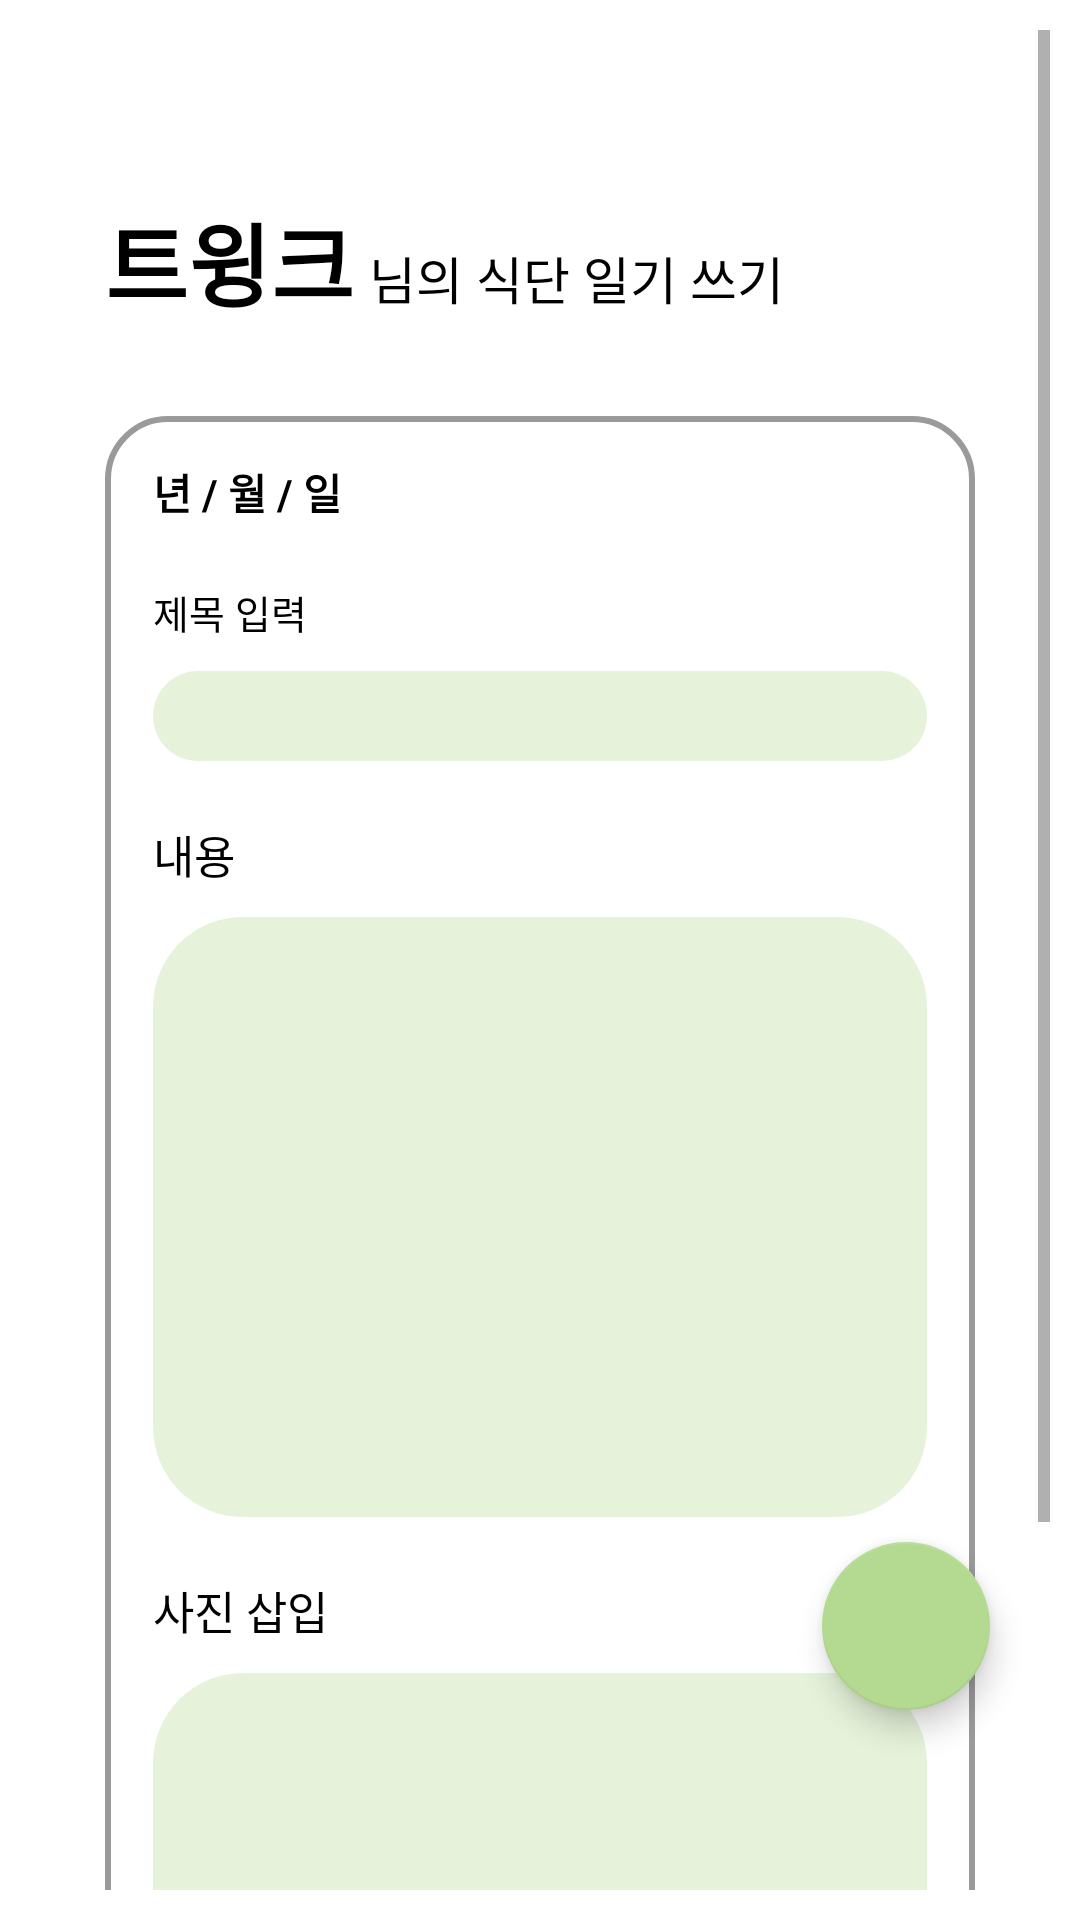

Android layout source for this screen:
<!-- AndroidManifest.xml: application theme Theme.BreakfastForce -->
<!-- res/layout/activity_fragment1_diary.xml -->
<?xml version="1.0" encoding="utf-8"?>
<androidx.coordinatorlayout.widget.CoordinatorLayout xmlns:android="http://schemas.android.com/apk/res/android"
    xmlns:app="http://schemas.android.com/apk/res-auto"
    xmlns:tools="http://schemas.android.com/tools"
    android:layout_width="match_parent"
    android:layout_height="match_parent">

    <ScrollView xmlns:android="http://schemas.android.com/apk/res/android"
        xmlns:tools="http://schemas.android.com/tools"
        android:layout_width="match_parent"
        android:layout_height="match_parent"
        xmlns:app="http://schemas.android.com/apk/res-auto"
        android:orientation="vertical"
        android:padding="10dp"
        android:background="@android:color/white"
        tools:context=".Fragment1DiaryActivity">

        <LinearLayout
            android:id="@+id/main"
            android:padding="15dp"
            android:orientation="vertical"
            android:layout_width="match_parent"
            android:layout_height="match_parent">

            <ImageButton
                android:id="@+id/btn_back"
                android:layout_width="wrap_content"
                android:layout_height="wrap_content"
                android:src="@drawable/arrow_left"
                android:layout_marginLeft="10dp"
                android:layout_marginTop="10dp"
                android:background="#00000000" />

            <LinearLayout
                android:layout_marginLeft="10dp"
                android:layout_marginTop="30dp"
                android:layout_marginBottom="20dp"
                android:layout_width="match_parent"
                android:layout_height="wrap_content"
                android:orientation="horizontal">

                <TextView
                    android:layout_width="wrap_content"
                    android:layout_height="wrap_content"
                    android:text="트윙크"
                    android:textSize="30dp"
                    android:textStyle="bold"
                    android:textColor="@color/black"
                    android:id="@+id/userName"/>

                <TextView
                    android:layout_width="wrap_content"
                    android:layout_height="wrap_content"
                    android:text="님의 식단 일기 쓰기"
                    android:layout_marginLeft="5dp"
                    android:textSize="17dp"
                    android:textColor="@color/black"/>

            </LinearLayout>

            <LinearLayout
                android:paddingTop="15dp"
                android:paddingBottom="15dp"
                android:paddingLeft="16dp"
                android:paddingRight="16dp"
                android:background="@drawable/opacity"
                android:layout_width="match_parent"
                android:layout_height="wrap_content"
                android:orientation="vertical"
                android:gravity="center"
                android:layout_margin="10dp">

                <TextView
                    android:id="@+id/dialog_id"
                    android:layout_width="match_parent"
                    android:layout_height="wrap_content"
                    android:text="년 / 월 / 일"
                    android:textStyle="bold"
                    android:layout_marginBottom="10dp"/>

                <TextView
                    android:layout_width="match_parent"
                    android:layout_height="wrap_content"
                    android:text="제목 입력"
                    android:layout_marginTop="10dp"
                    android:textColor="@color/black"
                    android:textSize="13dp"
                    android:id="@+id/title"/>

                <EditText
                    android:layout_width="match_parent"
                    android:layout_height="30dp"
                    android:padding="8dp"
                    android:text=""
                    android:gravity="center_vertical"
                    android:layout_marginTop="10dp"
                    android:textColor="@color/black"
                    android:textSize="11dp"
                    android:background="@drawable/round_btn"
                    android:backgroundTint="#E6F3DA"
                    android:id="@+id/edtTitle"
                    android:layout_gravity="top"/>

                <TextView
                    android:layout_width="match_parent"
                    android:layout_height="wrap_content"
                    android:text="내용"
                    android:layout_marginTop="20dp"
                    android:textColor="@color/black"
                    android:textSize="15dp"
                    android:id="@+id/cotent"/>

                <EditText
                    android:layout_width="match_parent"
                    android:layout_height="200dp"
                    android:padding="8dp"
                    android:text=""
                    android:gravity="top"
                    android:layout_marginTop="10dp"
                    android:textColor="@color/black"
                    android:textSize="11dp"
                    android:background="@drawable/round_btn"
                    android:backgroundTint="#E6F3DA"
                    android:lines="30"
                    android:id="@+id/edtContent"/>

                <TextView
                    android:layout_width="match_parent"
                    android:layout_height="wrap_content"
                    android:text="사진 삽입"
                    android:layout_marginTop="20dp"
                    android:textColor="@color/black"
                    android:textSize="15dp"
                    android:id="@+id/photo"/>

                <EditText
                    android:layout_width="match_parent"
                    android:layout_height="200dp"
                    android:padding="8dp"
                    android:text=""
                    android:gravity="center_vertical"
                    android:layout_marginTop="10dp"
                    android:textColor="@color/black"
                    android:textSize="11dp"
                    android:backgroundTint="#E6F3DA"
                    android:background="@drawable/round_btn"
                    android:id="@+id/photo1" />

            </LinearLayout>
            </LinearLayout>

    </ScrollView>

    <com.google.android.material.floatingactionbutton.FloatingActionButton
        android:layout_width="wrap_content"
        android:layout_height="wrap_content"
        android:id="@+id/fab_btn"
        android:layout_gravity="end|bottom"
        android:layout_marginBottom="70dp"
        android:layout_marginRight="30dp"
        app:backgroundTint="#B3DA90"
        android:src="@drawable/check">

    </com.google.android.material.floatingactionbutton.FloatingActionButton>

</androidx.coordinatorlayout.widget.CoordinatorLayout>
<!-- resources referenced by this layout -->
<resources>
  <color name="black">#FF000000</color>
  <!-- drawable opacity (drawable) -->
  <?xml version="1.0" encoding="utf-8"?>
  <shape xmlns:android="http://schemas.android.com/apk/res/android" android:shape="rectangle" >
      <solid android:color="#00000000" />
      <stroke android:width="2dp" android:color="#9A9A9A"/>
  
      <corners
          android:topLeftRadius="20dp"
          android:topRightRadius="20dp"
          android:bottomLeftRadius="20dp"
          android:bottomRightRadius="20dp"/>
  </shape>
  <!-- drawable round_btn (drawable) -->
  <?xml version="1.0" encoding="utf-8"?>
  <shape xmlns:android="http://schemas.android.com/apk/res/android"
      android:shape="rectangle" >
      <solid android:color="@null"/>
      <corners android:bottomRightRadius="30dp"
          android:bottomLeftRadius="30dp"
          android:topLeftRadius="30dp"
          android:topRightRadius="30dp"/>
  </shape>
  <style name="Theme.BreakfastForce" parent="Theme.MaterialComponents.DayNight.DarkActionBar">
          
          <item name="windowActionBar">false</item>
          <item name="windowNoTitle">true</item>
          <item name="colorPrimary">#FBFB37</item>
          <item name="colorPrimaryVariant">#F0D158</item>
          <item name="colorOnPrimary">@color/white</item>
          
          <item name="colorSecondary">@color/teal_200</item>
          <item name="colorSecondaryVariant">@color/teal_700</item>
          <item name="colorOnSecondary">@color/black</item>
          <item name="android:textColor">@color/black</item>
          
          <item name="android:statusBarColor" tools:targetApi="l">?attr/colorPrimaryVariant</item>
          
  
          
          <item name="colorAccent">@color/parmesanCheese</item>
          
          <item name="colorControlActivated">@color/parmesanCheese</item>
          <item name="colorControlHighlight">@color/parmesanCheese</item>
          
      </style>
  <color name="white">#FFFFFF</color>
  <color name="teal_200">#FF03DAC5</color>
  <color name="teal_700">#FF018786</color>
  <color name="parmesanCheese">#FFBB37</color>
</resources>
